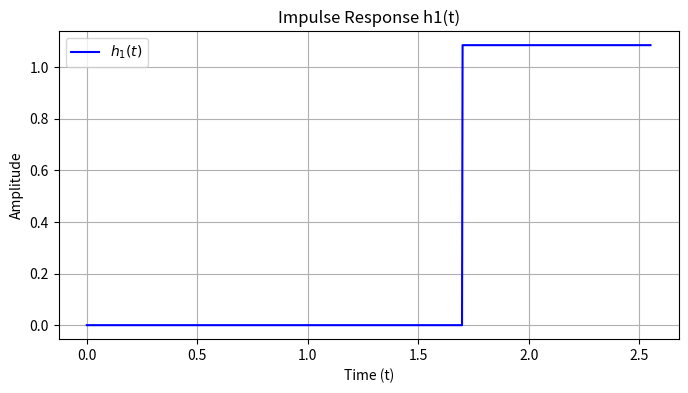
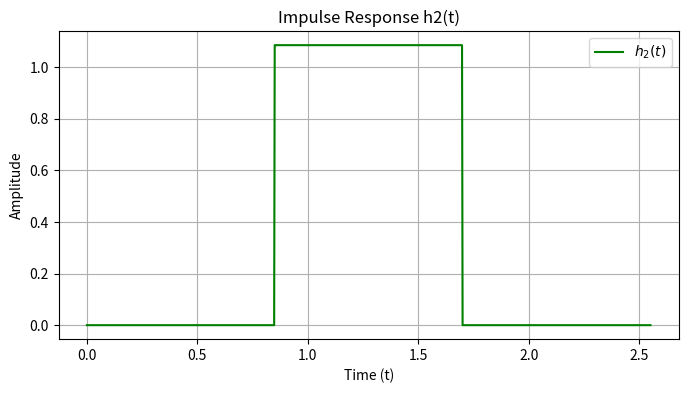
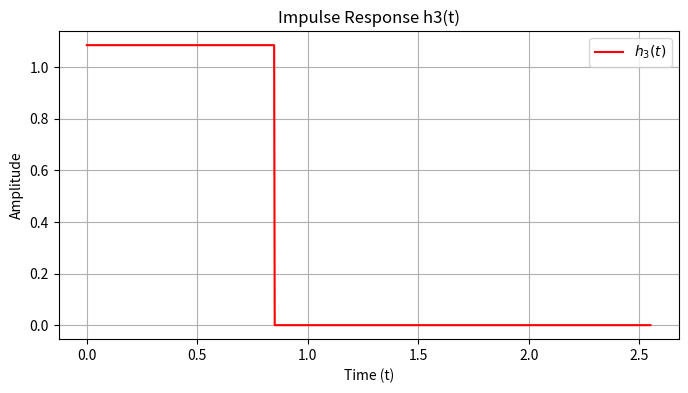

Python code for these plots, in order:
import numpy as np
import matplotlib.pyplot as plt
from scipy.signal import correlate
# A.653040629-9, 653040699-7 then sum of last to digit is 99 + 97
# B.find parameter x0 with 653040629-9 and 653040699-7 modulo by 100.
def findParameter(student1, student2):
    return (student1 + student2) % 100 # (student1 + student2) mod by 100

x = []
x0 = findParameter(99, 97) # result is 96
x1 = 7 # from document define x1 = 7

# C.find parameter x[n], n is member of (1, 2, 3, ... n)
def findX():
    x.append(x0)
    x.append(x1)
    for i in range(1,5):
        x_temp = (((3 * x[i]) + (2 * x[i-1])) % 19 ) + 2
        x.append(x_temp)
findX()
for i in range(0,5):
    print(f"x{i}: {x[i]}")



ln_2x3 = np.log(2 * x[3])
T1 = ln_2x3 / 4
T2 = ln_2x3 / 2
T3 = 3 * ln_2x3 / 4
B = 2 / np.sqrt(ln_2x3)

# สร้างช่วงเวลา (0 ถึง T3)
t = np.linspace(0, T3, 1000)

# สร้างฟังก์ชันพื้นฐาน ψ1, ψ2, ψ3 ตามช่วงเวลา
psi1 = np.where((t >= 0) & (t <= T1), B, 0)
psi2 = np.where((t >= T1) & (t <= T2), B, 0)
psi3 = np.where((t >= T2) & (t <= T3), B, 0)

# คำนวณ impulse response ของ matched filters โดยใช้ time-reversal ของ ψ
h1 = psi1[::-1]
h2 = psi2[::-1]
h3 = psi3[::-1]

# พลอตกราฟ h1
plt.figure(figsize=(8, 4))
plt.plot(t, h1, label=r'$h_1(t)$', color='blue')
plt.xlabel('Time (t)')
plt.ylabel('Amplitude')
plt.title('Impulse Response h1(t)')
plt.legend()
plt.grid(True)
plt.show()

# พลอตกราฟ h2
plt.figure(figsize=(8, 4))
plt.plot(t, h2, label=r'$h_2(t)$', color='green')
plt.xlabel('Time (t)')
plt.ylabel('Amplitude')
plt.title('Impulse Response h2(t)')
plt.legend()
plt.grid(True)
plt.show()

# พลอตกราฟ h3
plt.figure(figsize=(8, 4))
plt.plot(t, h3, label=r'$h_3(t)$', color='red')
plt.xlabel('Time (t)')
plt.ylabel('Amplitude')
plt.title('Impulse Response h3(t)')
plt.legend()
plt.grid(True)
plt.show()